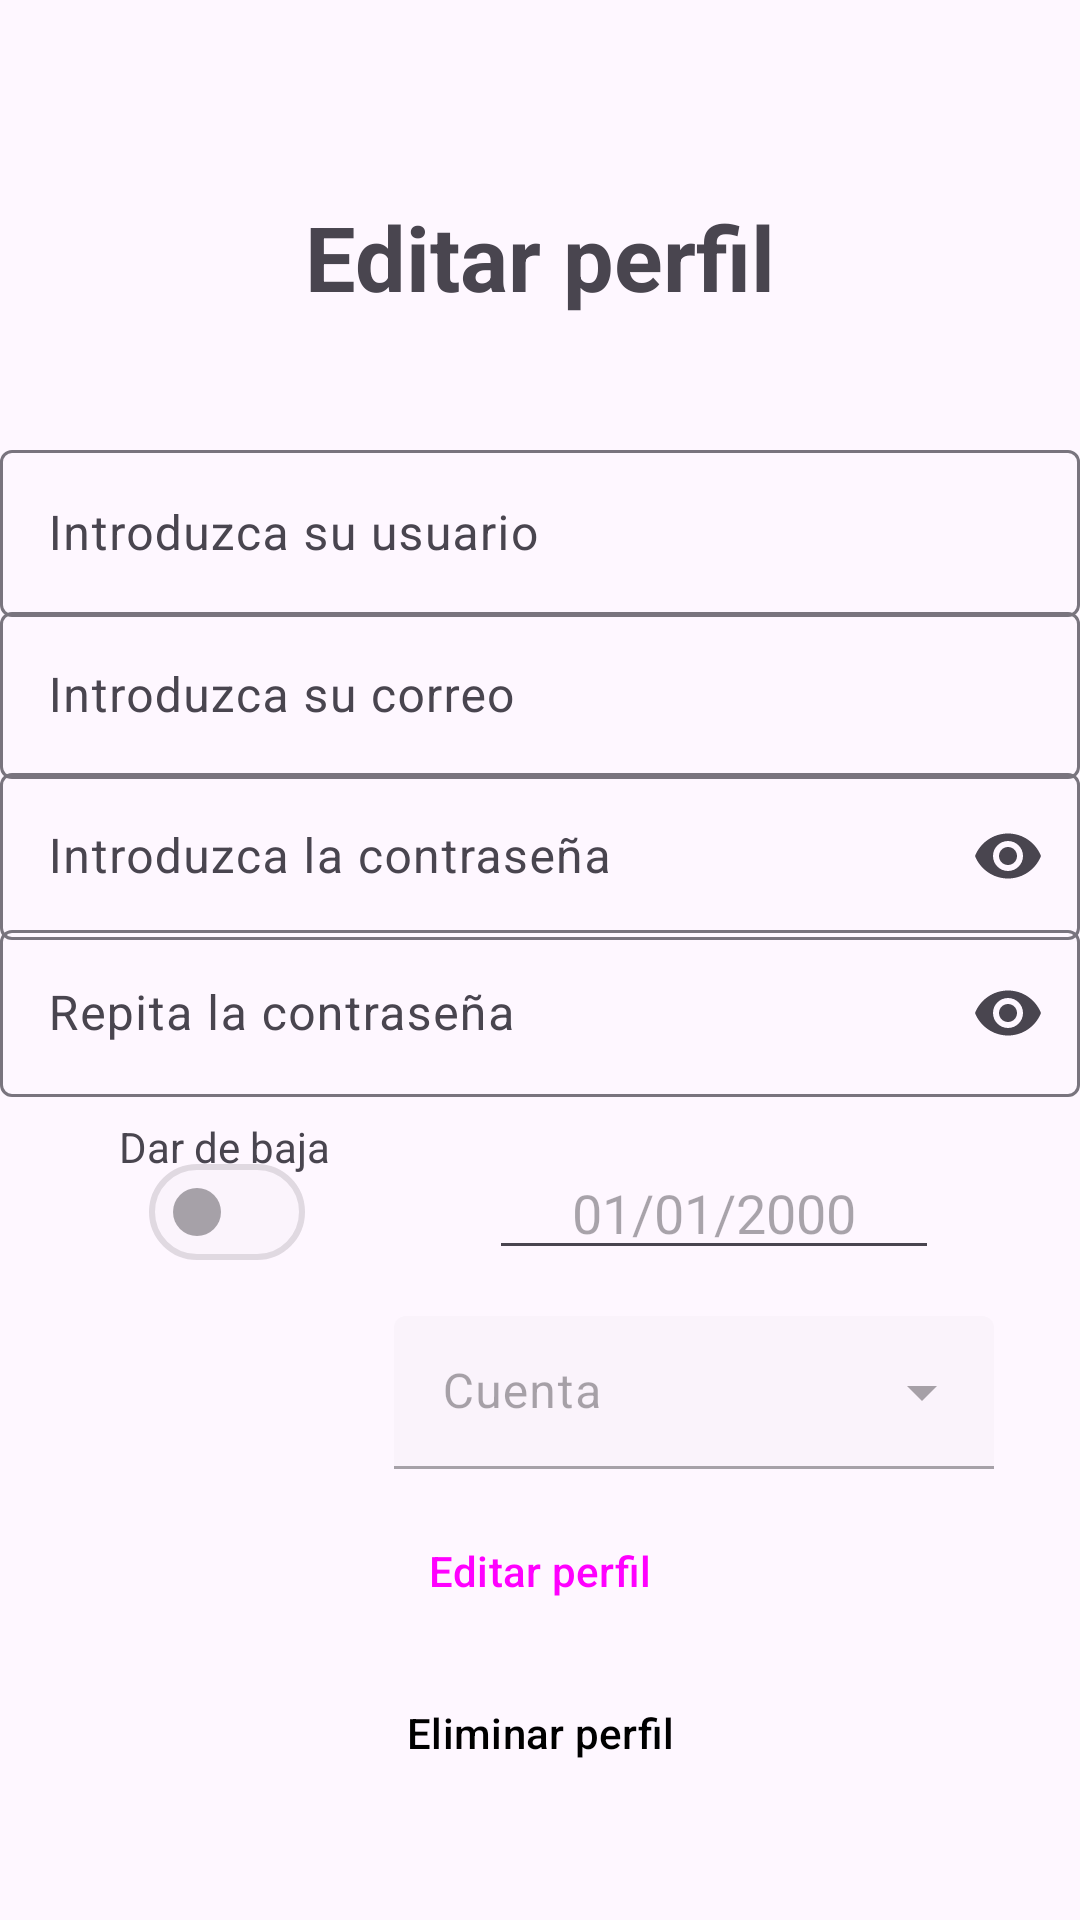

Android layout source for this screen:
<!-- AndroidManifest.xml: application theme Theme.ProyectoBeta -->
<!-- res/layout/edit_user_layout.xml -->
<?xml version="1.0" encoding="utf-8"?>
<androidx.constraintlayout.widget.ConstraintLayout
    xmlns:android="http://schemas.android.com/apk/res/android"
    xmlns:tools="http://schemas.android.com/tools"
    xmlns:app="http://schemas.android.com/apk/res-auto"
    android:layout_width="match_parent"
    android:layout_height="match_parent"
    android:layout_marginLeft="10dp"
    android:layout_marginRight="10dp"
    android:layout_marginTop="10dp"
    android:layout_marginBottom="10dp">

    <TextView
        android:layout_width="wrap_content"
        android:layout_height="wrap_content"
        android:text="Editar perfil"
        android:textSize="30sp"
        app:layout_constraintBottom_toBottomOf="parent"
        app:layout_constraintEnd_toEndOf="parent"
        app:layout_constraintHorizontal_bias="0.501"
        app:layout_constraintStart_toStartOf="parent"
        app:layout_constraintTop_toTopOf="parent"
        app:layout_constraintVertical_bias="0.109"
        android:textStyle="bold"/>


    <com.google.android.material.textfield.TextInputLayout
        android:id="@+id/txtUserReg"
        android:layout_width="match_parent"
        android:layout_height="wrap_content"
        android:hint="@string/introduzca_su_usuario"
        app:layout_constraintBottom_toBottomOf="parent"
        app:layout_constraintEnd_toEndOf="parent"
        app:layout_constraintHorizontal_bias="0.0"
        app:layout_constraintStart_toStartOf="parent"
        app:layout_constraintTop_toTopOf="parent"
        app:layout_constraintVertical_bias="0.250" >

        <com.google.android.material.textfield.TextInputEditText
            android:id="@+id/etUser"
            android:layout_width="match_parent"
            android:layout_height="wrap_content" />

    </com.google.android.material.textfield.TextInputLayout>

    <com.google.android.material.textfield.TextInputLayout
        android:id="@+id/txtEmailReg"
        android:layout_width="match_parent"
        android:layout_height="wrap_content"
        android:hint="@string/introduzca_su_correo"
        app:layout_constraintBottom_toBottomOf="parent"
        app:layout_constraintEnd_toEndOf="parent"
        app:layout_constraintHorizontal_bias="0.0"
        app:layout_constraintStart_toStartOf="parent"
        app:layout_constraintTop_toTopOf="parent"
        app:layout_constraintVertical_bias="0.343"  >
        <com.google.android.material.textfield.TextInputEditText
            android:layout_width="match_parent"
            android:layout_height="wrap_content" />

    </com.google.android.material.textfield.TextInputLayout>


    <com.google.android.material.textfield.TextInputLayout
        android:id="@+id/txtPasswordReg"
        android:layout_width="match_parent"
        android:layout_height="wrap_content"
        app:endIconMode="password_toggle"
        app:layout_constraintBottom_toBottomOf="parent"
        app:layout_constraintEnd_toEndOf="parent"
        app:layout_constraintHorizontal_bias="0.0"
        app:layout_constraintStart_toStartOf="parent"
        app:layout_constraintTop_toTopOf="parent"
        app:layout_constraintVertical_bias="0.436"
        android:hint="@string/introduzca_la_contrase_a">
        <com.google.android.material.textfield.TextInputEditText
            android:layout_width="match_parent"
            android:layout_height="wrap_content"
            android:inputType="textPassword"/>
    </com.google.android.material.textfield.TextInputLayout>

    <com.google.android.material.textfield.TextInputLayout
        android:id="@+id/txtPasswordRepeatReg"
        android:layout_width="match_parent"
        android:layout_height="wrap_content"
        app:endIconMode="password_toggle"
        app:layout_constraintBottom_toBottomOf="parent"
        app:layout_constraintEnd_toEndOf="parent"
        app:layout_constraintStart_toStartOf="parent"
        app:layout_constraintTop_toTopOf="parent"
        app:layout_constraintVertical_bias="0.526"
        android:hint="@string/repita_la_contrase_a">
        <com.google.android.material.textfield.TextInputEditText
            android:layout_width="match_parent"
            android:layout_height="wrap_content"
            android:inputType="textPassword" />
    </com.google.android.material.textfield.TextInputLayout>


    <TextView
        android:layout_width="wrap_content"
        android:layout_height="wrap_content"
        android:text="Dar de baja"
        app:layout_constraintBottom_toBottomOf="parent"
        app:layout_constraintEnd_toEndOf="parent"
        app:layout_constraintHorizontal_bias="0.137"
        app:layout_constraintStart_toStartOf="parent"
        app:layout_constraintTop_toTopOf="parent"
        app:layout_constraintVertical_bias="0.600" />

    <com.google.android.material.materialswitch.MaterialSwitch
        android:id="@+id/switchBaja"
        android:layout_width="62dp"
        android:layout_height="355dp"
        android:checked="false"
        app:layout_constraintBottom_toBottomOf="parent"
        app:layout_constraintEnd_toEndOf="parent"
        app:layout_constraintHorizontal_bias="0.133"
        app:layout_constraintStart_toStartOf="parent"
        app:layout_constraintTop_toTopOf="parent"
        app:layout_constraintVertical_bias="0.795"
        android:enabled="false"/>

    <EditText
        android:id="@+id/etDate"
        android:layout_width="150dp"
        android:layout_height="wrap_content"
        android:editable="false"
        android:focusable="false"
        android:hint="@string/fecha"
        android:inputType="date"
        android:textAlignment="center"
        app:layout_constraintBottom_toBottomOf="parent"
        app:layout_constraintEnd_toEndOf="parent"
        app:layout_constraintHorizontal_bias="0.776"
        app:layout_constraintStart_toStartOf="parent"
        app:layout_constraintTop_toTopOf="parent"
        app:layout_constraintVertical_bias="0.638" />

    <ImageView
        android:id="@+id/ivIconImage"
        android:layout_width="50dp"
        android:layout_height="50dp"
        app:layout_constraintBottom_toBottomOf="parent"
        app:layout_constraintEnd_toEndOf="parent"
        app:layout_constraintHorizontal_bias="0.163"
        app:layout_constraintStart_toStartOf="parent"
        app:layout_constraintTop_toTopOf="parent"
        app:layout_constraintVertical_bias="0.744"
        android:src="@drawable/user_icon"/>

    <Button
        android:id="@+id/btnEdit"
        style="@style/Widget.Material3.Button.ElevatedButton"
        android:layout_width="match_parent"
        android:layout_height="wrap_content"
        android:text="Editar perfil"
        app:layout_constraintBottom_toBottomOf="parent"
        app:layout_constraintEnd_toEndOf="parent"
        app:layout_constraintHorizontal_bias="0.0"
        app:layout_constraintStart_toStartOf="parent"
        app:layout_constraintTop_toTopOf="parent"
        app:layout_constraintVertical_bias="0.844" />


    <Button
        android:id="@+id/btnDelete"
        style="@style/Widget.Material3.Button.ElevatedButton"
        android:layout_width="match_parent"
        android:layout_height="wrap_content"
        android:text="Eliminar perfil"
        app:layout_constraintBottom_toBottomOf="parent"
        app:layout_constraintEnd_toEndOf="parent"
        app:layout_constraintHorizontal_bias="0.0"
        app:layout_constraintStart_toStartOf="parent"
        app:layout_constraintTop_toTopOf="parent"
        app:layout_constraintVertical_bias="0.935"
        android:backgroundTint="#FF4B4B"
        android:textColor="@color/black"/>

    <com.google.android.material.textfield.TextInputLayout
        android:id="@+id/sp_typeAcc"
        style="@style/Widget.Material3.TextInputLayout.FilledBox.ExposedDropdownMenu"
        android:layout_width="200dp"
        android:layout_height="51dp"

        app:layout_constraintBottom_toBottomOf="parent"
        app:layout_constraintEnd_toEndOf="parent"
        app:layout_constraintHorizontal_bias="0.82"
        app:layout_constraintStart_toStartOf="parent"
        app:layout_constraintTop_toTopOf="parent"
        app:layout_constraintVertical_bias="0.745"
        android:enabled="false">

        <AutoCompleteTextView
            android:id="@+id/spAcc"
            android:layout_width="match_parent"
            android:layout_height="wrap_content"
            android:inputType="none"
            android:hint="@string/cuenta"
            android:completionThreshold="1"
            android:enabled="false" />


    </com.google.android.material.textfield.TextInputLayout>

</androidx.constraintlayout.widget.ConstraintLayout>
<!-- resources referenced by this layout -->
<resources>
  <string name="cuenta">Cuenta</string>
  <string name="fecha">01/01/2000</string>
  <string name="introduzca_la_contrase_a">Introduzca la contraseña</string>
  <string name="introduzca_su_correo">Introduzca su correo</string>
  <string name="introduzca_su_usuario">Introduzca su usuario</string>
  <string name="repita_la_contrase_a">Repita la contraseña</string>
  <style name="Theme.ProyectoBeta" parent="Base.Theme.ProyectoBeta" />
  <style name="Base.Theme.ProyectoBeta" parent="Theme.Material3.DayNight.NoActionBar">
          
          
      </style>
  <!-- not gathered from this repository: default colours our renderer supplied (Android Studio template values) -->
  <color name="black">#FF000000</color>
</resources>
